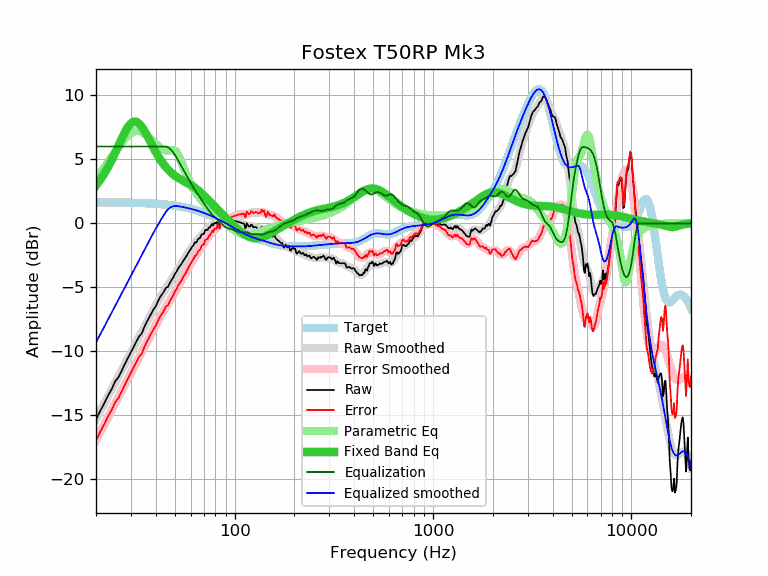

Source data for this figure (header and first rows):
frequency, raw, error, smoothed, error_smoothed, equalization, parametric_eq, equalized_raw, equalized_smoothed, target
20, -15.35, -16.99, -15.30, -16.94, 6.00, 2.96, -9.35, -9.30, 1.64
21, -14.66, -16.30, -14.68, -16.32, 6.00, 3.39, -8.66, -8.68, 1.64
22, -14.07, -15.71, -14.09, -15.73, 6.00, 3.87, -8.07, -8.09, 1.64
23, -13.45, -15.09, -13.52, -15.15, 6.00, 4.39, -7.45, -7.52, 1.63
24, -12.95, -14.58, -12.96, -14.60, 6.00, 4.95, -6.95, -6.96, 1.63
25, -12.34, -13.97, -12.43, -14.06, 6.00, 5.52, -6.34, -6.43, 1.63
26, -12.01, -13.64, -11.93, -13.55, 6.00, 6.09, -6.01, -5.93, 1.62
27, -11.48, -13.10, -11.44, -13.06, 6.00, 6.64, -5.48, -5.44, 1.62
28, -10.98, -12.60, -10.97, -12.59, 6.00, 7.14, -4.98, -4.97, 1.62
29, -10.51, -12.12, -10.52, -12.13, 6.00, 7.54, -4.51, -4.52, 1.61
30, -10.06, -11.67, -10.08, -11.69, 6.00, 7.82, -4.06, -4.08, 1.61
31, -9.63, -11.23, -9.66, -11.26, 6.00, 7.95, -3.63, -3.66, 1.60
32, -9.22, -10.82, -9.26, -10.85, 6.00, 7.94, -3.22, -3.26, 1.60
33, -8.83, -10.42, -8.86, -10.45, 6.00, 7.80, -2.83, -2.86, 1.59
34, -8.61, -10.20, -8.48, -10.06, 6.00, 7.56, -2.61, -2.48, 1.58
35, -8.12, -9.70, -8.11, -9.68, 6.00, 7.26, -2.12, -2.11, 1.58
36, -7.72, -9.29, -7.75, -9.32, 6.00, 6.92, -1.72, -1.75, 1.57
37, -7.38, -8.94, -7.40, -8.96, 6.00, 6.57, -1.38, -1.40, 1.56
38, -7.04, -8.59, -7.06, -8.61, 6.00, 6.22, -1.04, -1.06, 1.55
39, -6.72, -8.26, -6.73, -8.27, 6.00, 5.89, -0.72, -0.73, 1.54
40, -6.49, -8.02, -6.42, -7.95, 6.00, 5.58, -0.49, -0.42, 1.53
41, -6.11, -7.63, -6.13, -7.65, 6.00, 5.29, -0.11, -0.13, 1.52
42, -5.79, -7.30, -5.85, -7.36, 6.00, 5.03, 0.21, 0.15, 1.51
43, -5.56, -7.05, -5.59, -7.08, 6.00, 4.79, 0.44, 0.41, 1.49
44, -5.34, -6.82, -5.34, -6.82, 6.00, 4.58, 0.66, 0.66, 1.48
45, -5.03, -6.50, -5.11, -6.57, 6.00, 4.39, 0.97, 0.89, 1.46
46, -4.98, -6.43, -4.88, -6.33, 5.95, 4.22, 0.97, 1.08, 1.45
47, -4.69, -6.12, -4.65, -6.09, 5.86, 4.07, 1.17, 1.21, 1.43
48, -4.45, -5.87, -4.43, -5.84, 5.72, 3.94, 1.26, 1.29, 1.42
49, -4.24, -5.64, -4.21, -5.60, 5.54, 3.82, 1.30, 1.33, 1.40
50, -3.95, -5.33, -3.98, -5.36, 5.34, 3.72, 1.39, 1.36, 1.38
51, -3.76, -5.12, -3.77, -5.12, 5.12, 3.62, 1.36, 1.36, 1.36
52, -3.49, -4.83, -3.55, -4.89, 4.89, 3.54, 1.40, 1.34, 1.34
53, -3.33, -4.65, -3.34, -4.66, 4.66, 3.46, 1.32, 1.32, 1.32
54, -3.16, -4.46, -3.14, -4.43, 4.43, 3.39, 1.27, 1.29, 1.29
55, -2.93, -4.20, -2.94, -4.21, 4.21, 3.33, 1.28, 1.27, 1.27
56, -2.76, -4.01, -2.74, -3.99, 3.99, 3.26, 1.23, 1.25, 1.25
57, -2.59, -3.81, -2.56, -3.78, 3.78, 3.20, 1.18, 1.22, 1.22
58, -2.37, -3.57, -2.37, -3.57, 3.57, 3.14, 1.20, 1.19, 1.19
59, -2.17, -3.34, -2.20, -3.36, 3.36, 3.07, 1.19, 1.17, 1.17
60, -2.04, -3.18, -2.03, -3.17, 3.17, 3.00, 1.12, 1.14, 1.14
61, -1.82, -2.93, -1.87, -2.98, 2.98, 2.93, 1.15, 1.11, 1.11
62, -1.73, -2.81, -1.71, -2.79, 2.79, 2.86, 1.06, 1.08, 1.08
63, -1.49, -2.54, -1.57, -2.62, 2.62, 2.79, 1.13, 1.05, 1.05
64, -1.50, -2.52, -1.43, -2.45, 2.45, 2.71, 0.95, 1.02, 1.02
65, -1.30, -2.29, -1.30, -2.29, 2.29, 2.62, 0.99, 0.99, 0.99
66, -1.17, -2.13, -1.18, -2.14, 2.14, 2.54, 0.96, 0.95, 0.95
67, -1.13, -2.05, -1.06, -1.98, 1.98, 2.45, 0.85, 0.92, 0.92
68, -0.89, -1.78, -0.95, -1.83, 1.83, 2.36, 0.94, 0.88, 0.88
69, -0.82, -1.67, -0.84, -1.69, 1.69, 2.27, 0.87, 0.85, 0.85
70, -0.83, -1.65, -0.73, -1.55, 1.55, 2.17, 0.72, 0.81, 0.81
71, -0.53, -1.31, -0.63, -1.41, 1.41, 2.08, 0.88, 0.78, 0.78
72, -0.50, -1.24, -0.53, -1.27, 1.27, 1.98, 0.77, 0.74, 0.74
73, -0.53, -1.23, -0.44, -1.14, 1.14, 1.89, 0.61, 0.70, 0.70
74, -0.33, -1.00, -0.36, -1.02, 1.02, 1.79, 0.69, 0.66, 0.66
75, -0.32, -0.95, -0.27, -0.90, 0.90, 1.70, 0.58, 0.62, 0.62
76, -0.20, -0.79, -0.20, -0.79, 0.79, 1.61, 0.59, 0.59, 0.59
77, -0.03, -0.58, -0.14, -0.68, 0.68, 1.52, 0.65, 0.55, 0.55
78, -0.17, -0.68, -0.08, -0.59, 0.59, 1.43, 0.42, 0.51, 0.51
79, 0.03, -0.44, -0.04, -0.50, 0.50, 1.34, 0.53, 0.47, 0.47
... 553 more rows
